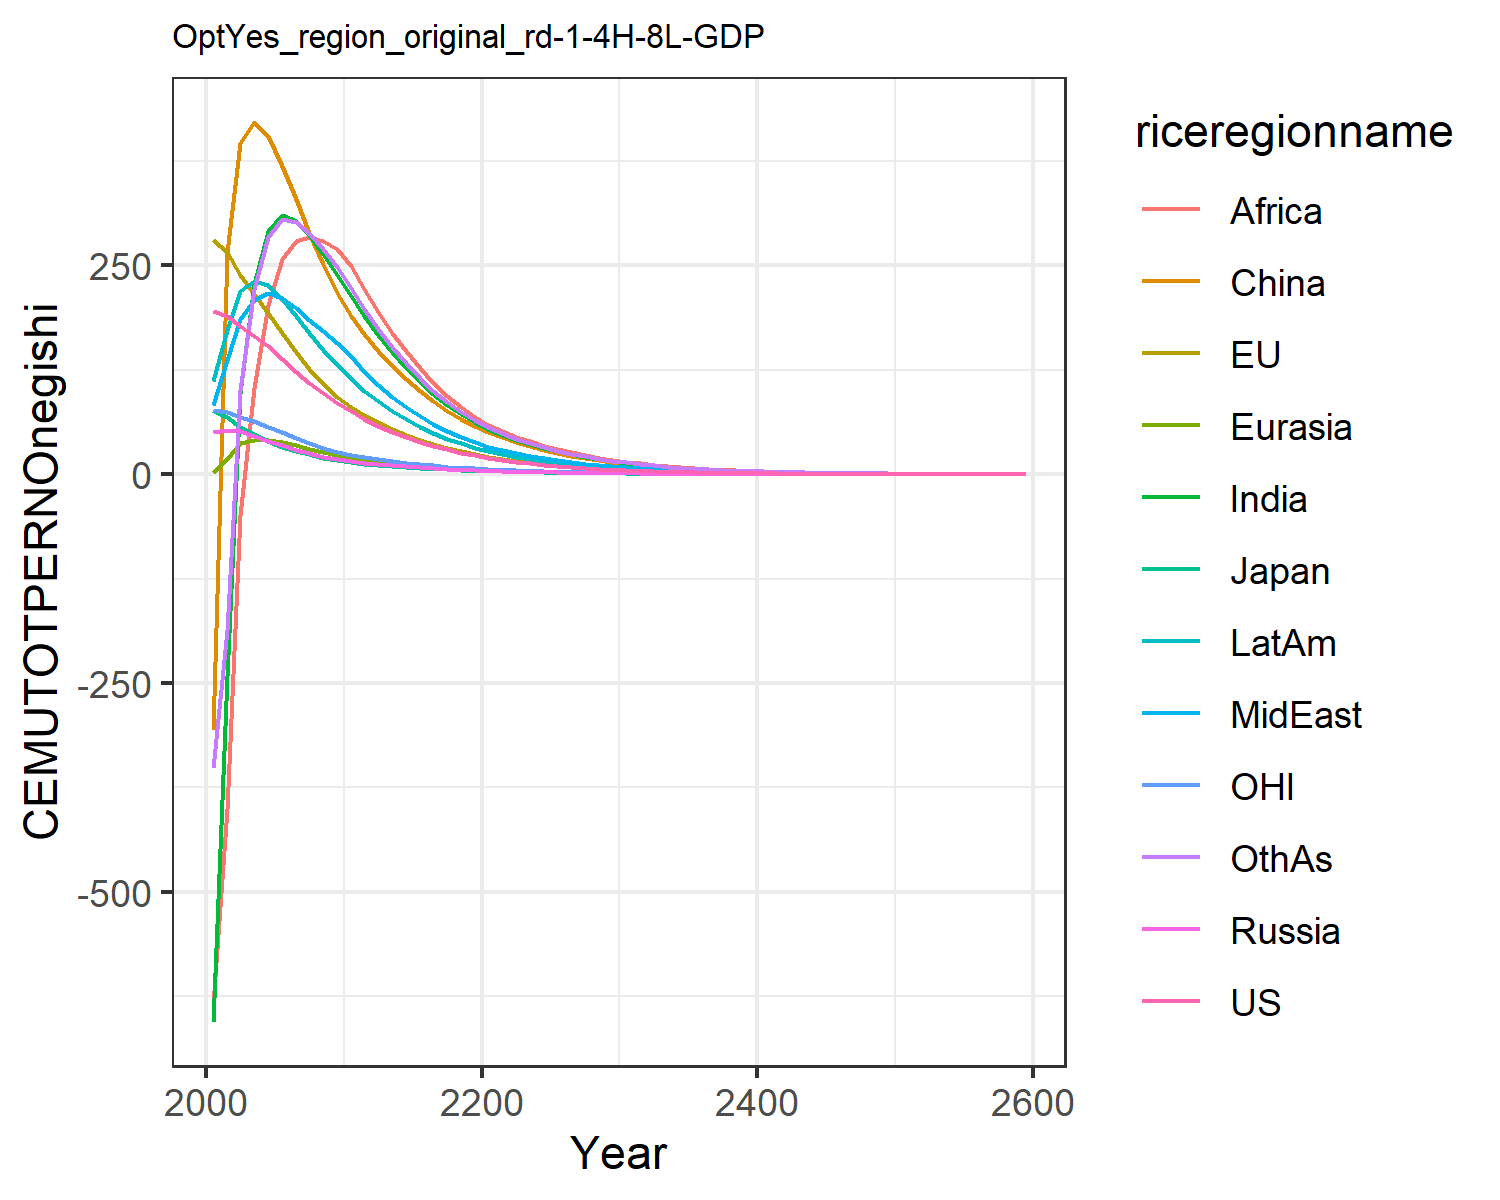

The file beside this chart, header and first rows:
195.43798825445063, 280.7375032305366, 77.34366499945281, 50.68086462844329, 3.098363940387556, -305.9689472296273, -655.3957993675767, 82.3707695747483, -635.7424325271352, 111.58184300345555, 76.60988202056303, -351.4082240093607
189, 266.1, 67.91, 53.34, 18.47, 266, -242, 137.1, -401.1, 172.6, 74.98, -186.1
177.5, 238.7, 56.95, 51.74, 37.02, 396.3, 96.82, 185.8, -48.64, 219.4, 69.07, 100.6
165.9, 216, 47.9, 46.15, 41.4, 421.5, 228.2, 208.4, 103.5, 231.8, 63.53, 221.2
152.9, 193.4, 39.35, 40.2, 40.98, 405.4, 291.5, 216.8, 202.9, 226.6, 57.1, 283.9
138.1, 169.6, 32.86, 34.61, 38.22, 369.2, 310.5, 211.2, 258.2, 209.7, 49.96, 305.6
122.9, 146.8, 27.93, 29.56, 34.55, 329.3, 303.7, 198.7, 278.6, 189.1, 43.01, 302.2
109.1, 126.5, 23.65, 25.06, 30.65, 289.3, 286.2, 185.1, 283.8, 168.6, 36.89, 288.5
96.76, 108.7, 19.96, 21.15, 26.84, 251.6, 263.4, 171, 279.3, 149.1, 31.56, 269.2
85.67, 93.02, 16.79, 17.74, 23.25, 216.7, 238.6, 157.4, 270, 131.1, 26.91, 247.6
75.54, 80.58, 14.42, 15.27, 20.35, 188.8, 213.5, 141.1, 249.6, 114.8, 23.26, 223
66.15, 70.61, 12.62, 13.49, 18.02, 167.5, 189.3, 122.7, 221.3, 100.1, 20.39, 198
58.07, 61.96, 11.08, 11.94, 15.93, 147.7, 166.9, 106.8, 194.3, 87.37, 17.89, 174.1
50.88, 54.26, 9.712, 10.53, 14.03, 129.8, 146.3, 92.69, 169.5, 75.99, 15.67, 152.4
44.53, 47.45, 8.497, 9.267, 12.31, 113.9, 127.7, 80.24, 147.1, 65.94, 13.7, 132.8
38.93, 41.44, 7.425, 8.145, 10.77, 99.69, 111.1, 69.34, 127.1, 57.11, 11.97, 115.5
34.02, 36.16, 6.483, 7.149, 9.412, 87.12, 96.39, 59.83, 109.5, 49.4, 10.45, 100.1
29.7, 31.53, 5.656, 6.269, 8.209, 76.03, 83.44, 51.56, 94.04, 42.67, 9.114, 86.67
25.93, 27.48, 4.931, 5.493, 7.15, 66.27, 72.1, 44.39, 80.6, 36.82, 7.945, 74.88
22.62, 23.93, 4.297, 4.809, 6.22, 57.71, 62.2, 38.18, 68.95, 31.74, 6.923, 64.59
19.7, 20.85, 3.745, 4.202, 5.42, 50.33, 54, 33.05, 59.35, 27.52, 6.032, 56.06
17.14, 18.18, 3.264, 3.663, 4.731, 43.98, 47.21, 28.8, 51.44, 24.01, 5.255, 48.96
14.9, 15.84, 2.844, 3.192, 4.127, 38.4, 41.23, 25.09, 44.98, 20.93, 4.577, 42.74
12.95, 13.8, 2.477, 2.78, 3.598, 33.52, 35.99, 21.85, 39.3, 18.24, 3.986, 37.28
11.26, 12.01, 2.157, 2.42, 3.136, 29.24, 31.39, 19.02, 34.31, 15.89, 3.47, 32.49
9.782, 10.46, 1.878, 2.106, 2.731, 25.5, 27.37, 16.55, 29.94, 13.84, 3.02, 28.31
8.498, 9.107, 1.634, 1.833, 2.378, 22.23, 23.85, 14.4, 26.11, 12.05, 2.628, 24.66
7.381, 7.926, 1.422, 1.594, 2.07, 19.37, 20.77, 12.52, 22.76, 10.49, 2.286, 21.46
6.41, 6.896, 1.237, 1.387, 1.801, 16.87, 18.08, 10.89, 19.83, 9.125, 1.988, 18.67
5.566, 5.999, 1.076, 1.206, 1.566, 14.7, 15.73, 9.462, 17.27, 7.938, 1.729, 16.24
4.822, 5.202, 0.9334, 1.045, 1.358, 12.75, 13.65, 8.203, 14.99, 6.884, 1.499, 14.09
4.166, 4.496, 0.8067, 0.9037, 1.175, 11.03, 11.82, 7.095, 12.98, 5.951, 1.296, 12.19
3.599, 3.885, 0.6972, 0.7811, 1.016, 9.535, 10.22, 6.135, 11.24, 5.144, 1.12, 10.54
3.109, 3.357, 0.6024, 0.675, 0.8782, 8.242, 8.843, 5.303, 9.726, 4.445, 0.9674, 9.112
2.685, 2.9, 0.5205, 0.5833, 0.759, 7.123, 7.647, 4.584, 8.414, 3.84, 0.8357, 7.877
2.319, 2.506, 0.4496, 0.504, 0.656, 6.156, 6.611, 3.962, 7.278, 3.318, 0.7219, 6.808
2.003, 2.164, 0.3884, 0.4354, 0.5668, 5.319, 5.715, 3.424, 6.294, 2.866, 0.6235, 5.883
1.73, 1.869, 0.3355, 0.3761, 0.4897, 4.595, 4.94, 2.958, 5.442, 2.476, 0.5385, 5.084
1.494, 1.614, 0.2897, 0.3248, 0.4231, 3.969, 4.269, 2.556, 4.705, 2.138, 0.4651, 4.392
1.29, 1.394, 0.2502, 0.2806, 0.3654, 3.428, 3.689, 2.208, 4.067, 1.846, 0.4016, 3.794
1.113, 1.204, 0.2161, 0.2423, 0.3156, 2.961, 3.187, 1.907, 3.515, 1.594, 0.3468, 3.277
0.9613, 1.04, 0.1866, 0.2092, 0.2726, 2.557, 2.753, 1.647, 3.038, 1.377, 0.2995, 2.831
0.8299, 0.8975, 0.1611, 0.1807, 0.2354, 2.208, 2.378, 1.423, 2.625, 1.189, 0.2586, 2.444
0.7164, 0.7749, 0.1391, 0.156, 0.2033, 1.907, 2.054, 1.229, 2.268, 1.026, 0.2232, 2.111
0.6185, 0.669, 0.1201, 0.1347, 0.1755, 1.647, 1.774, 1.061, 1.959, 0.886, 0.1927, 1.823
0.5338, 0.5775, 0.1037, 0.1163, 0.1516, 1.422, 1.532, 0.9164, 1.693, 0.7648, 0.1664, 1.574
0.4608, 0.4986, 0.0895, 0.1004, 0.1308, 1.227, 1.323, 0.7913, 1.462, 0.6602, 0.1436, 1.359
0.3977, 0.4304, 0.07726, 0.08667, 0.113, 1.06, 1.143, 0.6832, 1.263, 0.5699, 0.124, 1.173
0.3433, 0.3715, 0.06669, 0.07481, 0.09752, 0.9148, 0.9868, 0.5899, 1.091, 0.4919, 0.107, 1.013
0.2963, 0.3206, 0.05757, 0.06458, 0.08418, 0.7897, 0.852, 0.5093, 0.9421, 0.4246, 0.09236, 0.8742
0.2557, 0.2768, 0.04969, 0.05574, 0.07267, 0.6817, 0.7356, 0.4397, 0.8136, 0.3664, 0.07972, 0.7546
0.2207, 0.2389, 0.04288, 0.04811, 0.06272, 0.5884, 0.6351, 0.3795, 0.7026, 0.3162, 0.0688, 0.6514
0.1904, 0.2062, 0.03701, 0.04153, 0.05414, 0.5079, 0.5482, 0.3276, 0.6066, 0.2729, 0.05938, 0.5622
0.1643, 0.1779, 0.03194, 0.03584, 0.04673, 0.4383, 0.4733, 0.2828, 0.5238, 0.2355, 0.05125, 0.4852
0.1418, 0.1535, 0.02757, 0.03093, 0.04033, 0.3783, 0.4085, 0.2441, 0.4523, 0.2032, 0.04423, 0.4188
0.1224, 0.1325, 0.02379, 0.02669, 0.0348, 0.3265, 0.3526, 0.2107, 0.3905, 0.1754, 0.03817, 0.3614
0.1056, 0.1143, 0.02053, 0.02304, 0.03004, 0.2818, 0.3044, 0.1819, 0.3371, 0.1513, 0.03293, 0.3119
0.0911, 0.09867, 0.01772, 0.01988, 0.02592, 0.2432, 0.2627, 0.157, 0.291, 0.1306, 0.02842, 0.2692
0.0786, 0.08514, 0.01529, 0.01715, 0.02237, 0.2099, 0.2267, 0.1355, 0.2512, 0.1127, 0.02452, 0.2323
0.4896, 0.5303, 0.09523, 0.1069, 0.1393, 1.307, 1.412, 0.8438, 1.565, 0.7018, 0.1528, 1.447
